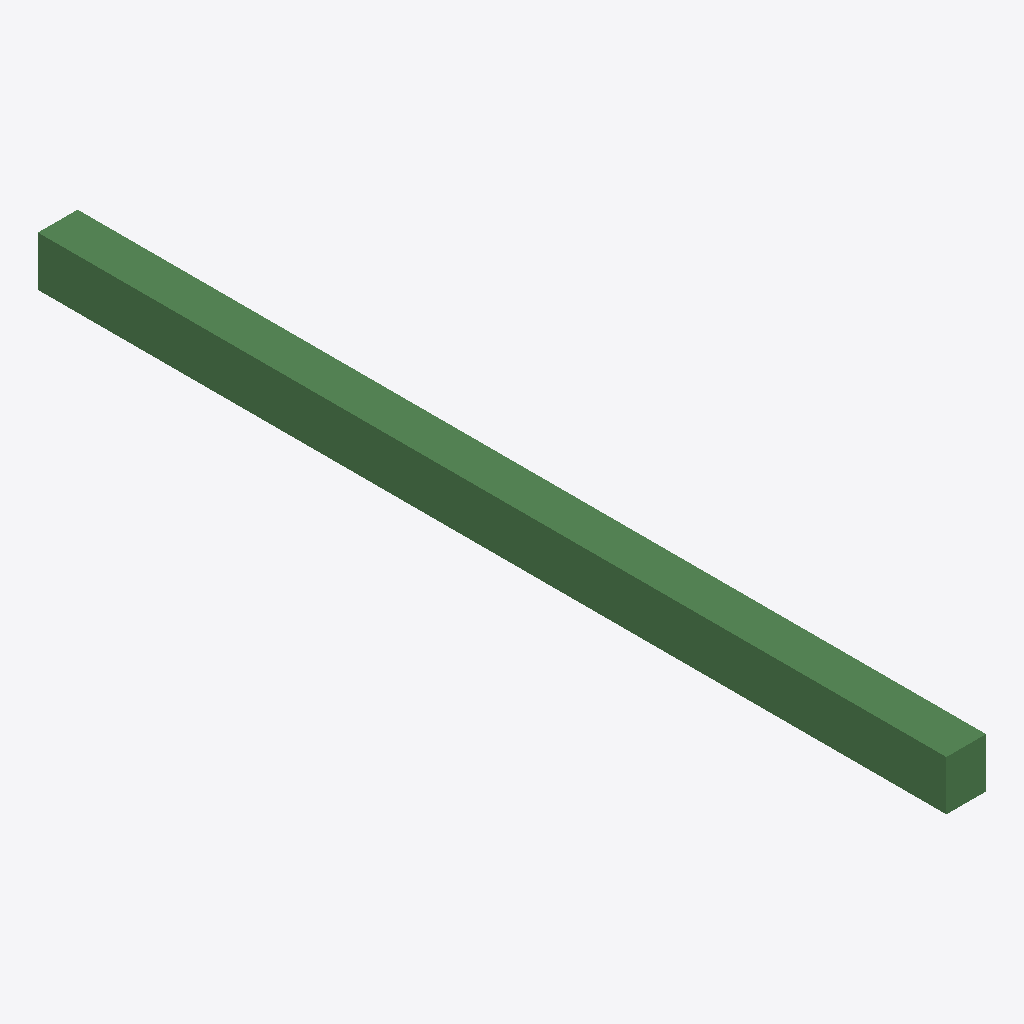
Isometric view of an IFC building model (IFC-SPF (STEP), schema IFC2X3, length unit metre), seen from the south-west, elements coloured by IFC class: 1 beam (green).
Extent 400.0 m × 9150.4 m × 500.0 m (x, y, z). Storeys (1): Default Building Storey at 0.00 m. Elements (1): 1 IfcBeam.

HEADER;
FILE_DESCRIPTION(('ViewDefinition [CoordinationView]'),'2;1');
FILE_NAME('/Users/macbook/Desktop/BIM/data/rst_advanced/IfcBeam110.ifc','2018-08-31T00:05:40-0400',('Unknown Author','info@ifctoolsproject.com'),('Unknown Organization'),'IFC Tools Project - IFC2x3 Java Toolbox','IFC2x3 Java Toolbox 2.0','Unknown Authorizer');
FILE_SCHEMA(('IFC2X3'));
ENDSEC;
DATA;
#56=IFCPROJECT('3CRKd9xiz2cgFrdV_Xe0LX',#48,'Default Project','Description of Default Project',$,$,$,(#51),#55);
#58=IFCBUILDING('1lj$U8xmPCiO0Ix0Gh0Cqv',#48,'Default Building','Description',$,#57,$,$,.ELEMENT.,$,$,$);
#59=IFCBUILDINGSTOREY('0bw564UKX84Qg3asW1rkrr',#48,'Default Building Storey','Description',$,#57,$,$,.ELEMENT.,$);
#1=IFCBEAM('15kM$yjmD0FxNxtEUi7rGA',#2,'M_Concrete-Rectangular Beam:400 x 800mm:127518',$,'M_Concrete-Rectangular Beam:400 x 800mm:69975',#3,#4,'127518');
ENDSEC;
